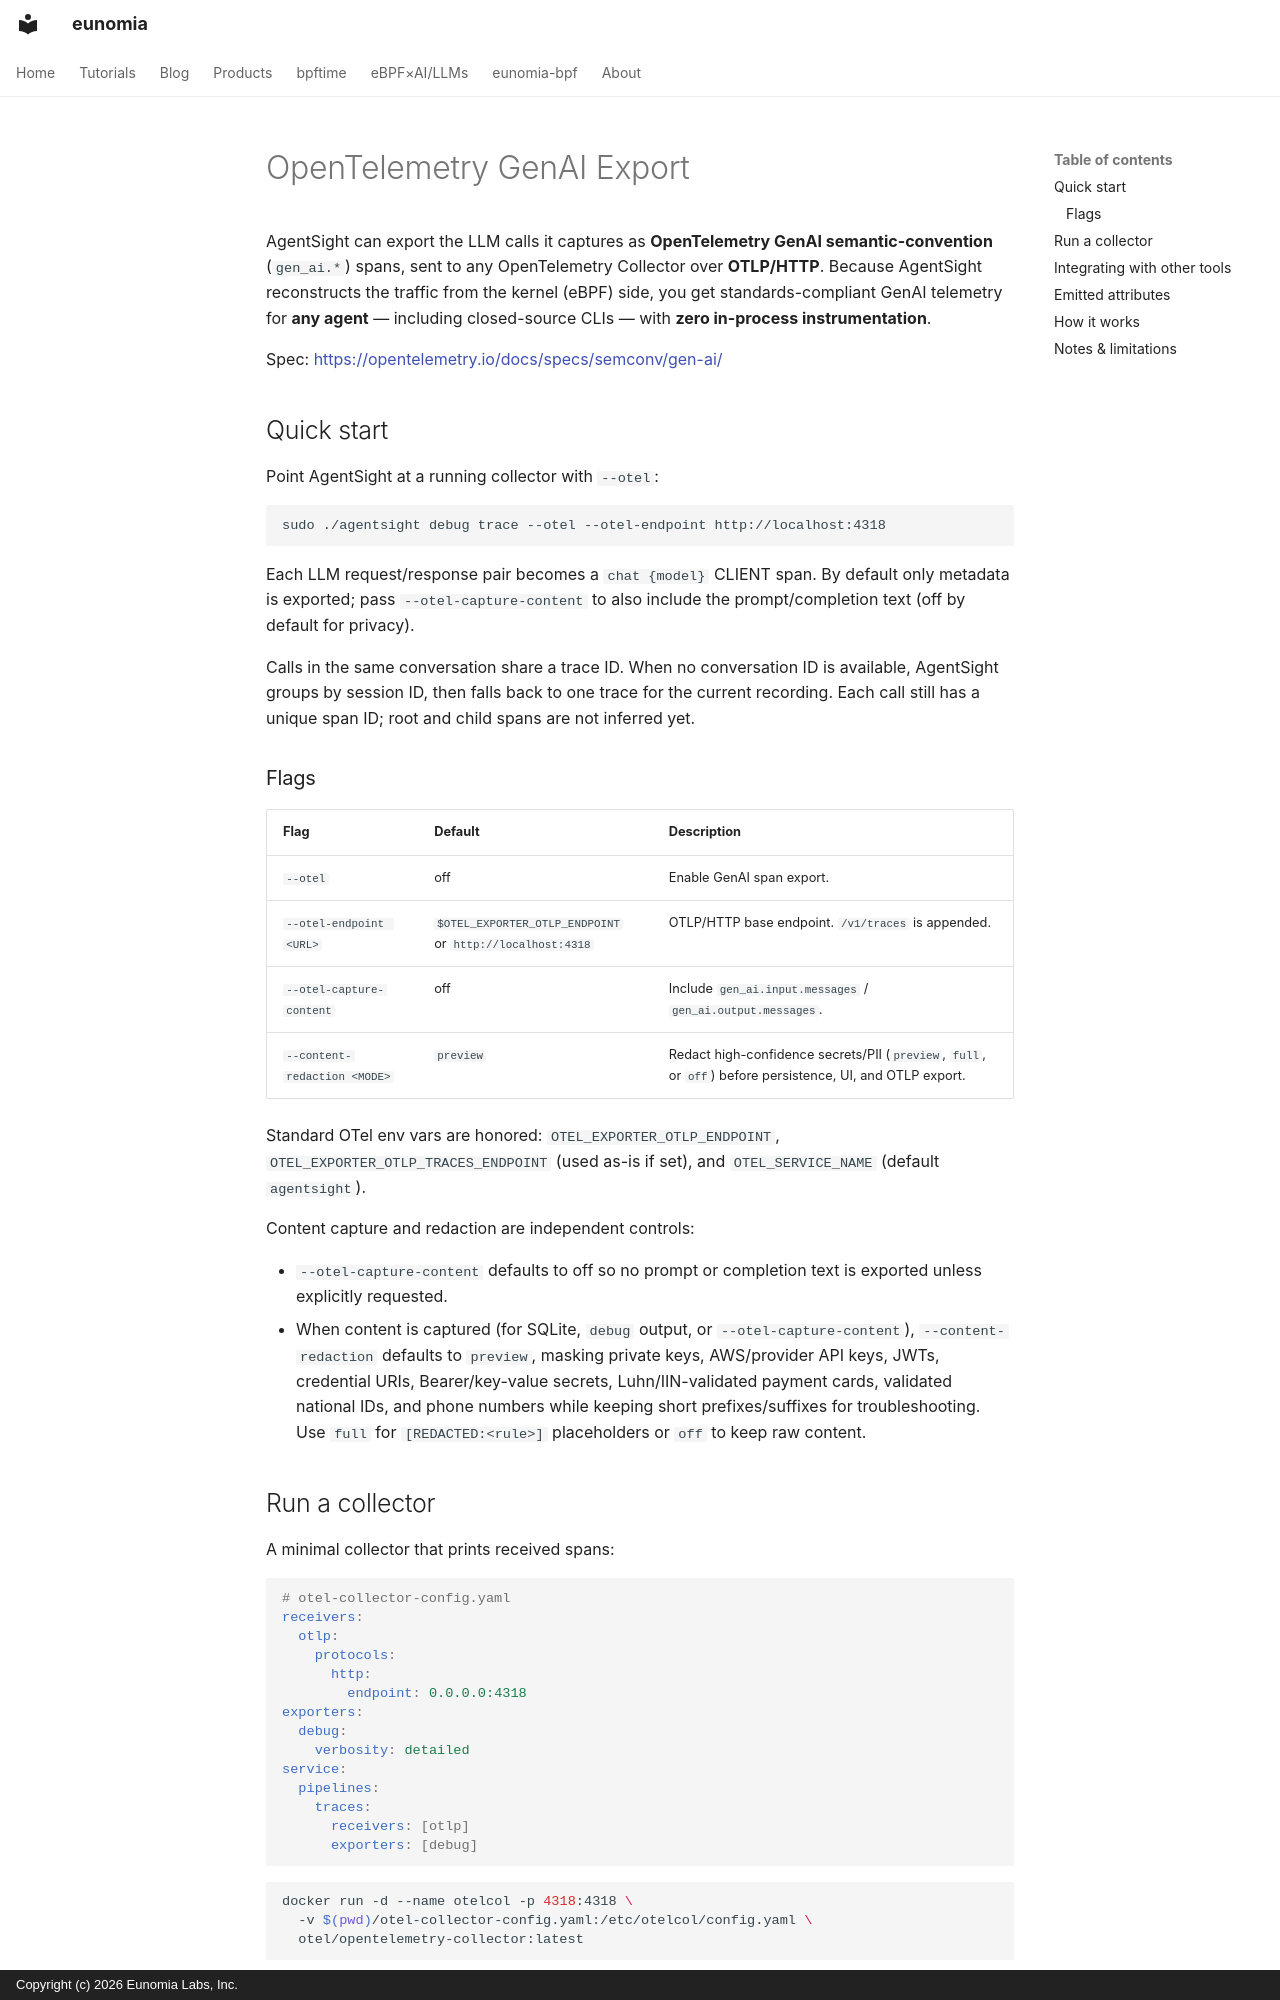

repository: eunomia-bpf/eunomia.dev · page: agentsight/otel/index.html · generator: mkdocs · copyright: Copyright (c) 2026 Eunomia Labs, Inc.

# OpenTelemetry GenAI Export

AgentSight can export the LLM calls it captures as **OpenTelemetry GenAI
semantic-convention** (`gen_ai.*`) spans, sent to any OpenTelemetry Collector
over **OTLP/HTTP**. Because AgentSight reconstructs the traffic from the kernel
(eBPF) side, you get standards-compliant GenAI telemetry for **any agent** —
including closed-source CLIs — with **zero in-process instrumentation**.

Spec: <https://opentelemetry.io/docs/specs/semconv/gen-ai/>

## Quick start

Point AgentSight at a running collector with `--otel`:

```bash
sudo ./agentsight debug trace --otel --otel-endpoint http://localhost:4318
```

Each LLM request/response pair becomes a `chat {model}` CLIENT span. By default
only metadata is exported; pass `--otel-capture-content` to also include the
prompt/completion text (off by default for privacy).

Calls in the same conversation share a trace ID. When no conversation ID is
available, AgentSight groups by session ID, then falls back to one trace for the
current recording. Each call still has a unique span ID; root and child spans
are not inferred yet.

### Flags

| Flag | Default | Description |
|------|---------|-------------|
| `--otel` | off | Enable GenAI span export. |
| `--otel-endpoint <URL>` | `$OTEL_EXPORTER_OTLP_ENDPOINT` or `http://localhost:4318` | OTLP/HTTP base endpoint. `/v1/traces` is appended. |
| `--otel-capture-content` | off | Include `gen_ai.input.messages` / `gen_ai.output.messages`. |
| `--content-redaction <MODE>` | `preview` | Redact high-confidence secrets/PII (`preview`, `full`, or `off`) before persistence, UI, and OTLP export. |

Standard OTel env vars are honored: `OTEL_EXPORTER_OTLP_ENDPOINT`,
`OTEL_EXPORTER_OTLP_TRACES_ENDPOINT` (used as-is if set), and `OTEL_SERVICE_NAME`
(default `agentsight`).

Content capture and redaction are independent controls:

- `--otel-capture-content` defaults to off so no prompt or completion text is
  exported unless explicitly requested.
- When content is captured (for SQLite, `debug` output, or `--otel-capture-content`),
  `--content-redaction` defaults to `preview`, masking private keys, AWS/provider
  API keys, JWTs, credential URIs, Bearer/key-value secrets, Luhn/IIN-validated
  payment cards, validated national IDs, and phone numbers while keeping short
  prefixes/suffixes for troubleshooting. Use `full` for `[REDACTED:<rule>]`
  placeholders or `off` to keep raw content.

## Run a collector

A minimal collector that prints received spans:

```yaml
# otel-collector-config.yaml
receivers:
  otlp:
    protocols:
      http:
        endpoint: 0.0.0.0:4318
exporters:
  debug:
    verbosity: detailed
service:
  pipelines:
    traces:
      receivers: [otlp]
      exporters: [debug]
```

```bash
docker run -d --name otelcol -p 4318:4318 \
  -v $(pwd)/otel-collector-config.yaml:/etc/otelcol/config.yaml \
  otel/opentelemetry-collector:latest
```
